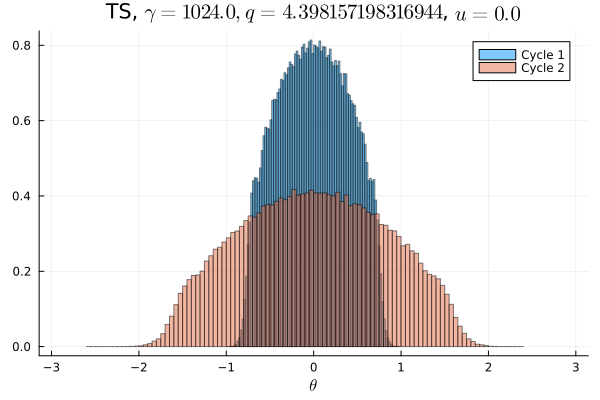

The file beside this chart, header and first rows:
Cycle 1, Cycle 2
0.0, 0.0
0.0, 0.0
0.0, 0.0
0.0, 0.0
0.0, 0.0
0.0, 0.0
0.0, 0.0
0.0, 0.0
0.0, 3.125e-6
0.0, 0.0
0.0, 0.0
0.0, 0.0
0.0, 0.0
0.0, 0.0
0.0, 3.125e-6
0.0, 2.1875e-5
0.0, 3.125e-5
0.0, 6.875e-5
0.0, 0.0001406
0.0, 0.0003062
0.0, 0.0006844
0.0, 0.001147
0.0, 0.002181
0.0, 0.003903
0.0, 0.006006
0.0, 0.008238
0.0, 0.0102
0.0, 0.01149
0.0, 0.01169
0.0, 0.01231
0.0, 0.01431
0.0, 0.01561
0.0, 0.01618
0.0, 0.01723
6.25e-6, 0.01835
0.000175, 0.01897
0.001825, 0.02
0.008994, 0.02052
0.02264, 0.02187
0.02788, 0.02178
0.0315, 0.02276
0.03646, 0.02388
0.03991, 0.02354
0.04227, 0.0245
0.04499, 0.02461
0.04661, 0.02493
0.04797, 0.02593
0.04873, 0.02533
0.04965, 0.02573
0.05038, 0.02591
0.05031, 0.02569
0.04994, 0.02583
0.04891, 0.02523
0.04766, 0.02519
0.04707, 0.02562
0.04472, 0.02435
0.0419, 0.02424
0.03952, 0.02382
0.03652, 0.02355
0.03239, 0.02284
... 40 more rows
